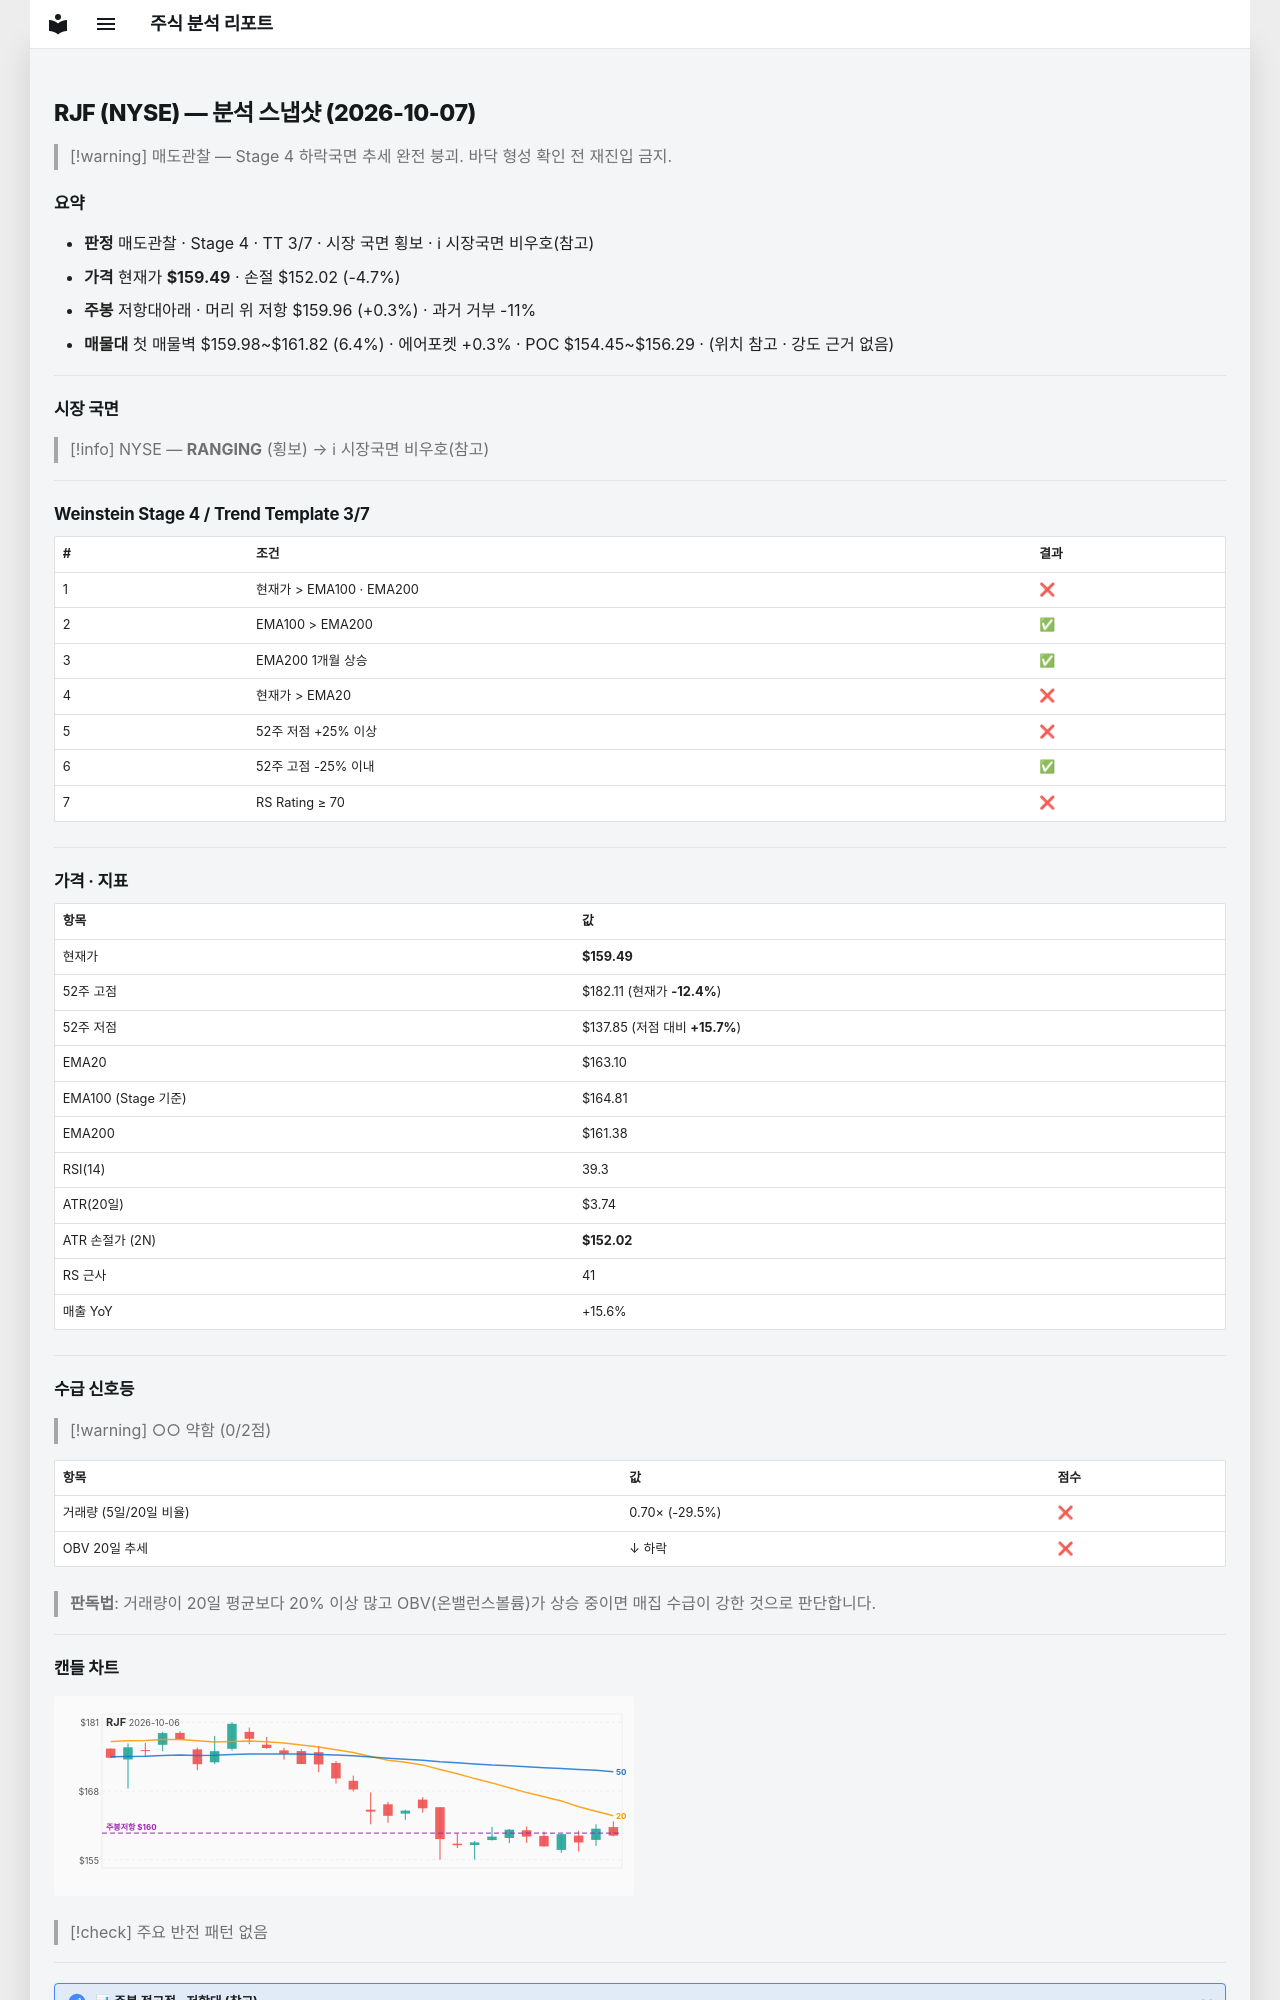

repository: soloandco/stock-reports · page: snapshots/RJF-2026-10-07/index.html · generator: mkdocs

---
type: analysis-snapshot
title: RJF 분석 스냅샷
ticker: RJF
market: NYSE
created: 2026-10-07
updated: 2026-10-07
bar-date: 2026-10-06
verdict: 매도관찰
real-rr: 0.06
sma50-gap-pct: -2.2
weekly-position: 저항대아래
weekly-overhead-price: 159.96
weekly-overhead-pct: 0.3
stage: 4
trend-template-score: 3
tt-max: 7
ma-set: ema-20-100-200
price: 159.4949951171875
stop-price: 152.01551464147084
market-regime: RANGING
supply-demand-score: 0/2
supply-demand-label: 약함
status: tracking
tags:
  - stock-agent
  - watchlist
  - RJF
  - analysis
related:
  - "[[analysis-template]]"
---

# RJF (NYSE) — 분석 스냅샷 (2026-10-07)

> [!warning] 매도관찰 — Stage 4 하락국면
> 추세 완전 붕괴. 바닥 형성 확인 전 재진입 금지.

## 요약

- **판정** 매도관찰 · Stage 4 · TT 3/7 · 시장 국면 횡보 · ℹ 시장국면 비우호(참고)
- **가격** 현재가 **$159.49** · 손절 $152.02 (-4.7%)
- **주봉** 저항대아래 · 머리 위 저항 $159.96 (+0.3%) · 과거 거부 -11%
- **매물대** 첫 매물벽 $159.98~$161.82 (6.4%) · 에어포켓 +0.3% · POC $154.45~$156.29 · (위치 참고 · 강도 근거 없음)

---

## 시장 국면

> [!info] NYSE — **RANGING** (횡보) → ℹ 시장국면 비우호(참고)

---

## Weinstein Stage 4 / Trend Template 3/7

| # | 조건 | 결과 |
|---|------|------|
| 1 | 현재가 > EMA100 · EMA200 | ❌ |
| 2 | EMA100 > EMA200 | ✅ |
| 3 | EMA200 1개월 상승 | ✅ |
| 4 | 현재가 > EMA20 | ❌ |
| 5 | 52주 저점 +25% 이상 | ❌ |
| 6 | 52주 고점 -25% 이내 | ✅ |
| 7 | RS Rating ≥ 70 | ❌ |

---

## 가격 · 지표

| 항목 | 값 |
|------|---|
| 현재가 | **$159.49** |
| 52주 고점 | $182.11 (현재가 **-12.4%**) |
| 52주 저점 | $137.85 (저점 대비 **+15.7%**) |
| EMA20 | $163.10 |
| EMA100 (Stage 기준) | $164.81 |
| EMA200 | $161.38 |
| RSI(14) | 39.3 |
| ATR(20일) | $3.74 |
| ATR 손절가 (2N) | **$152.02** |
| RS 근사 | 41 |
| 매출 YoY | +15.6% |

---
## 수급 신호등

> [!warning] ○○ 약함 (0/2점)

| 항목 | 값 | 점수 |
|------|------|------|
| 거래량 (5일/20일 비율) | 0.70× (-29.5%) | ❌ |
| OBV 20일 추세 | ↓ 하락 | ❌ |

> **판독법**: 거래량이 20일 평균보다 20% 이상 많고 OBV(온밸런스볼륨)가 상승 중이면 매집 수급이 강한 것으로 판단합니다.

---
